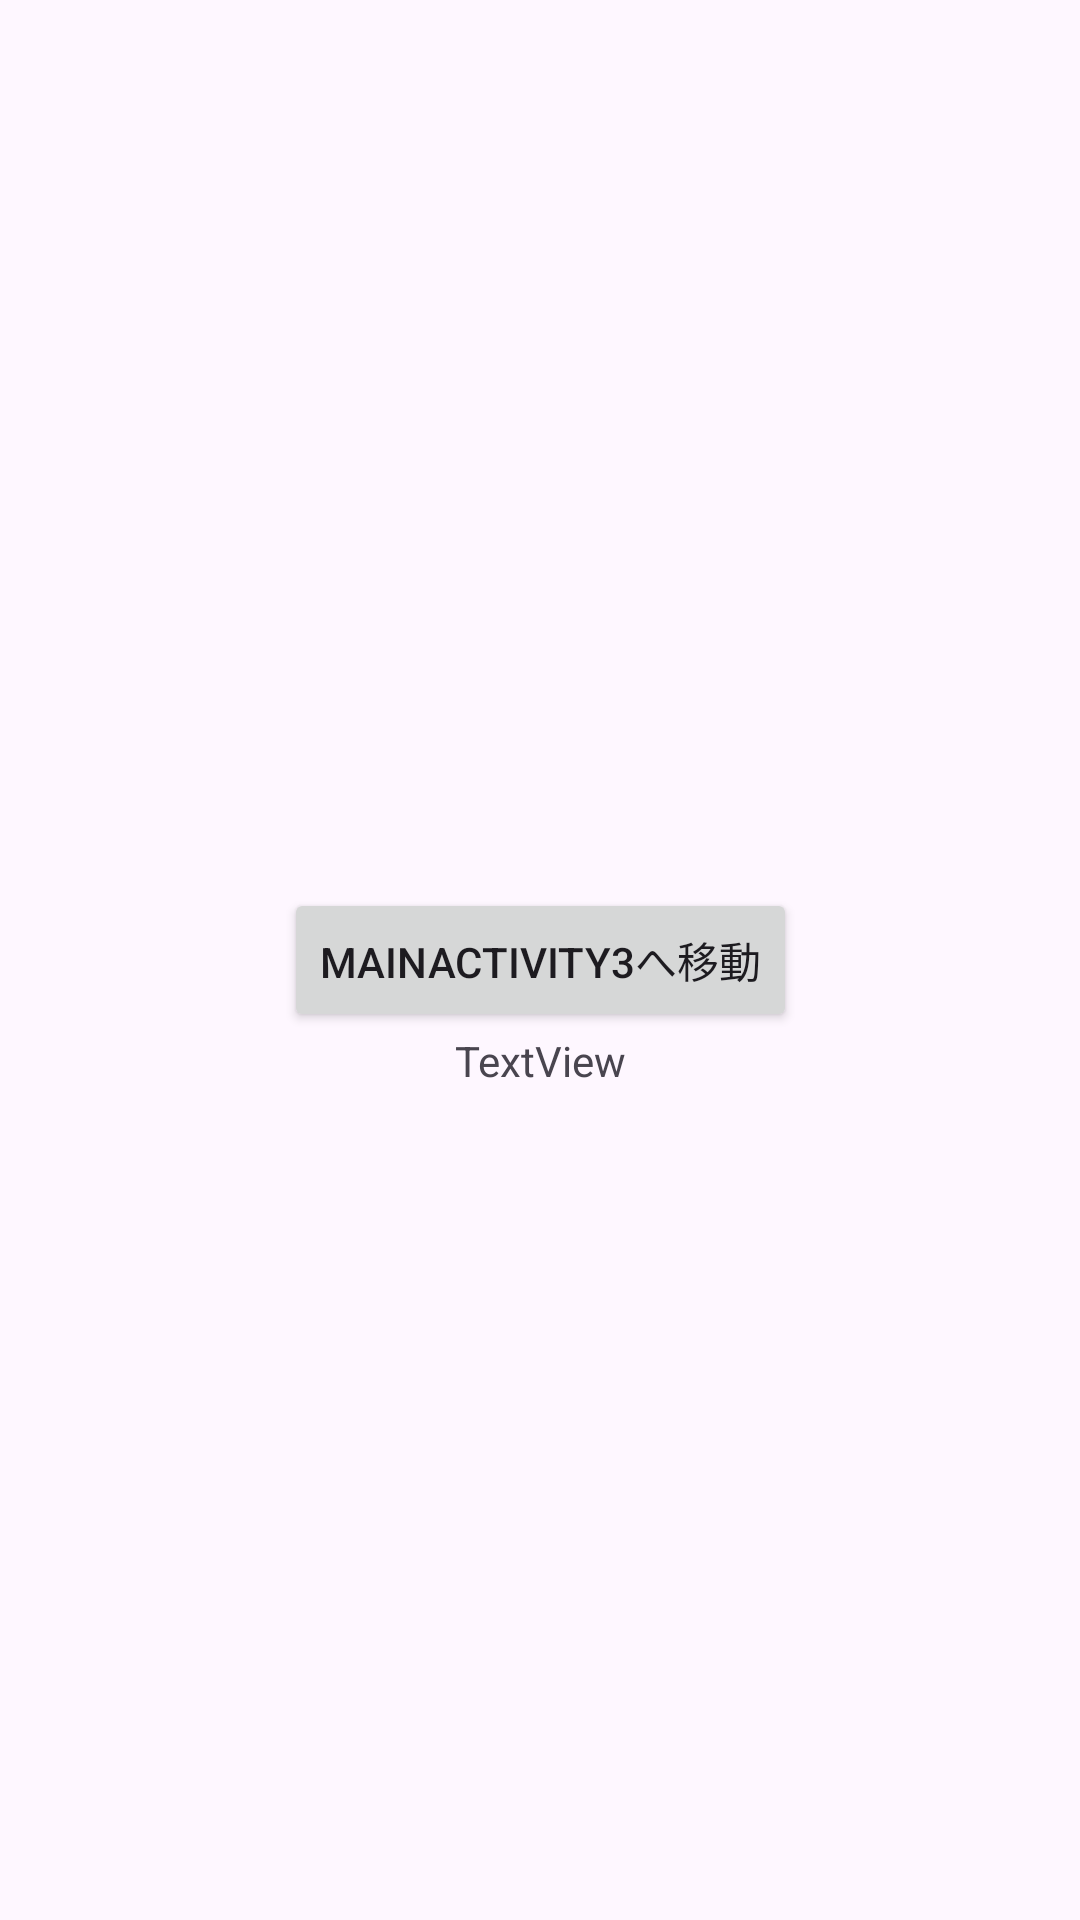

Android layout source for this screen:
<!-- AndroidManifest.xml: application theme Theme.Mobileappdevatutorial -->
<!-- res/layout/activity_main2.xml -->
<?xml version="1.0" encoding="utf-8"?>
<androidx.constraintlayout.widget.ConstraintLayout
    xmlns:android="http://schemas.android.com/apk/res/android"
    xmlns:tools="http://schemas.android.com/tools"
    xmlns:app="http://schemas.android.com/apk/res-auto"
    android:id="@+id/layoutMain2"
    android:layout_width="match_parent"
    android:layout_height="match_parent"
    tools:context=".MainActivity2">

  <Button
    android:id="@+id/button_to_main3"
    android:layout_width="wrap_content"
    android:layout_height="wrap_content"
    android:text="MainActivity3へ移動"
    app:layout_constraintBottom_toBottomOf="parent"
    app:layout_constraintEnd_toEndOf="parent"
    app:layout_constraintStart_toStartOf="parent"
    app:layout_constraintTop_toTopOf="parent" />

  <TextView
      android:id="@+id/textView1"
      android:layout_width="wrap_content"
      android:layout_height="wrap_content"
      android:text="TextView"
      android:visibility="visible"
      app:layout_constraintTop_toBottomOf="@id/button_to_main3"
      app:layout_constraintStart_toStartOf="parent"
      app:layout_constraintEnd_toEndOf="parent"
      />

  <TextView
      android:id="@+id/textView2"
      android:layout_width="wrap_content"
      android:layout_height="wrap_content"
      android:text="TextView"
      android:visibility="gone"
      app:layout_constraintTop_toBottomOf="@id/textView1"
      app:layout_constraintStart_toStartOf="parent"
      app:layout_constraintEnd_toEndOf="parent"
      />

  <TextView
      android:id="@+id/textView3"
      android:layout_width="wrap_content"
      android:layout_height="wrap_content"
      android:text="TextView"
      android:visibility="invisible"
      app:layout_constraintTop_toBottomOf="@id/textView2"
      app:layout_constraintStart_toStartOf="parent"
      app:layout_constraintEnd_toEndOf="parent"
      />
</androidx.constraintlayout.widget.ConstraintLayout>
<!-- resources referenced by this layout -->
<resources>
  <style name="Theme.Mobileappdevatutorial" parent="Base.Theme.Mobileappdevatutorial" />
  <style name="Base.Theme.Mobileappdevatutorial" parent="Theme.Material3.DayNight.NoActionBar">
          
          
      </style>
</resources>
